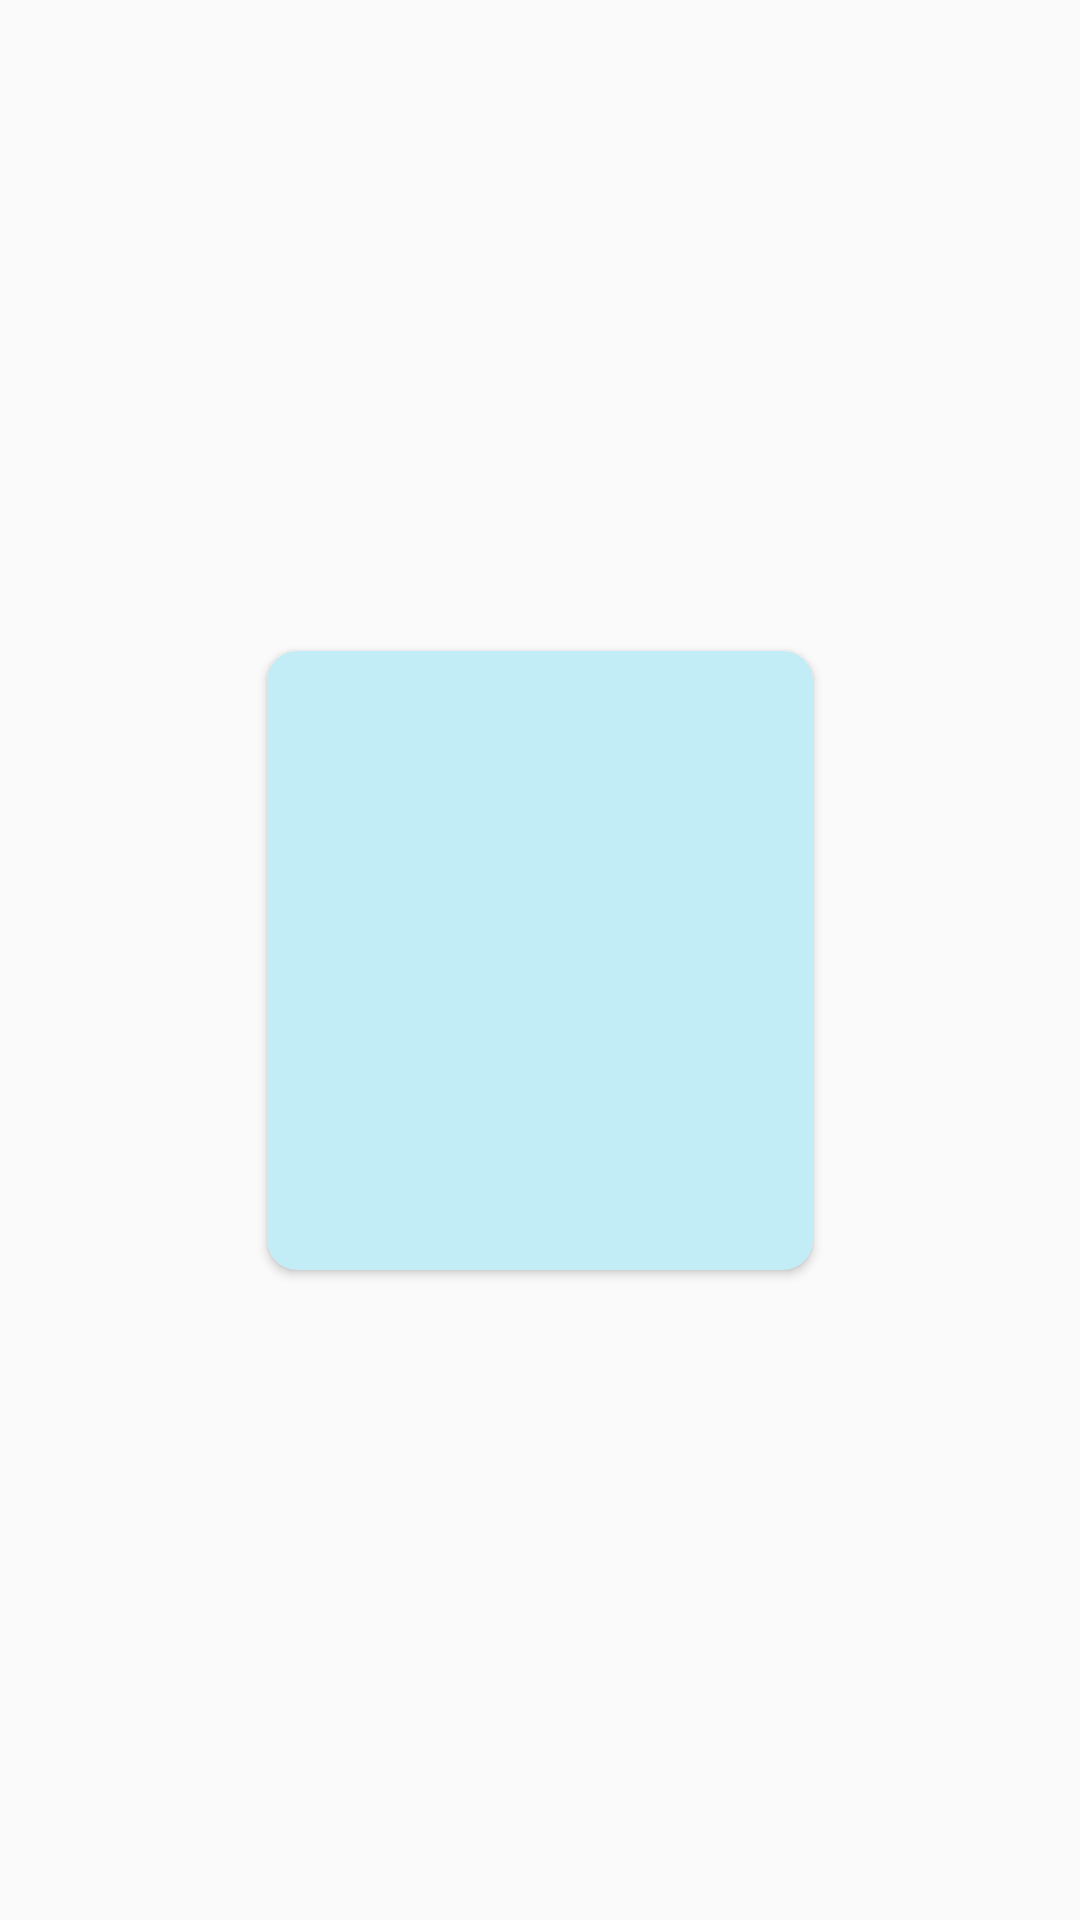

Write the Android layout XML for this screen, with the resource values it uses.
<!-- AndroidManifest.xml: application theme Theme.Gallery_Application -->
<!-- res/layout/folder_layout.xml -->
<?xml version="1.0" encoding="utf-8"?>
<androidx.constraintlayout.widget.ConstraintLayout xmlns:android="http://schemas.android.com/apk/res/android"
    android:layout_width="wrap_content"
    android:layout_height="wrap_content"
    xmlns:app="http://schemas.android.com/apk/res-auto">

    <androidx.cardview.widget.CardView
        android:id="@+id/cardViewFolder"
        android:layout_width="wrap_content"
        android:layout_height="wrap_content"
        android:layout_margin="4dp"
        app:cardBackgroundColor="@color/bucketBg"
        app:cardCornerRadius="10dp"
        app:layout_constraintBottom_toBottomOf="parent"
        app:layout_constraintEnd_toEndOf="parent"
        app:layout_constraintStart_toStartOf="parent"
        app:layout_constraintTop_toTopOf="parent">

        <androidx.constraintlayout.widget.ConstraintLayout
            android:id="@+id/containerRelative"
            android:layout_width="match_parent"
            android:layout_height="match_parent">

            <ImageView
                android:id="@+id/imageView1"
                android:layout_width="100dp"
                android:layout_height="100dp"
                android:layout_margin="4dp"
                android:adjustViewBounds="true"
                android:scaleType="centerCrop"
                android:src="@drawable/ic_launcher_background"
                app:layout_constraintStart_toStartOf="parent"
                app:layout_constraintTop_toTopOf="parent" />

            <ImageView
                android:id="@+id/imageView2"
                android:layout_width="70dp"
                android:layout_height="85dp"
                android:layout_marginStart="4dp"
                android:layout_marginEnd="4dp"
                android:layout_toEndOf="@id/imageView1"
                android:adjustViewBounds="true"

                android:scaleType="centerCrop"
                android:src="@drawable/ic_launcher_background"
                app:layout_constraintEnd_toEndOf="parent"
                app:layout_constraintHorizontal_bias="0.0"
                app:layout_constraintStart_toEndOf="@id/imageView1"
                app:layout_constraintTop_toTopOf="@+id/imageView1" />

            <ImageView
                android:id="@+id/imageView3"
                android:layout_width="100dp"
                android:layout_height="70dp"
                android:layout_below="@+id/imageView1"
                android:layout_alignStart="@id/imageView1"
                android:layout_marginTop="4dp"
                android:adjustViewBounds="true"
                android:scaleType="centerCrop"
                android:src="@drawable/ic_launcher_background"
                app:layout_constraintStart_toStartOf="@+id/imageView1"
                app:layout_constraintTop_toBottomOf="@+id/imageView1" />

            <ImageView
                android:id="@+id/imageView4"
                android:layout_width="70dp"
                android:layout_height="85dp"
                android:layout_below="@id/imageView2"
                android:layout_marginTop="4dp"
                android:layout_marginEnd="4dp"
                android:layout_toEndOf="@+id/imageView1"
                android:adjustViewBounds="true"
                android:scaleType="centerCrop"
                android:src="@drawable/ic_launcher_background"
                app:layout_constraintEnd_toEndOf="parent"
                app:layout_constraintStart_toStartOf="@+id/imageView2"
                app:layout_constraintTop_toBottomOf="@+id/imageView2" />

            <TextView
                android:id="@+id/bucketName"
                android:layout_width="0dp"
                android:layout_height="wrap_content"
                android:layout_below="@+id/imageView3"
                android:layout_alignStart="@id/imageView3"
                android:layout_alignEnd="@+id/imageView4"
                android:layout_marginTop="4dp"
                android:textAlignment="center"
                android:textColor="@color/black"
                android:textSize="18sp"
                app:layout_constraintEnd_toEndOf="@+id/imageView4"
                app:layout_constraintStart_toStartOf="@+id/imageView3"
                app:layout_constraintTop_toBottomOf="@+id/imageView3" />

        </androidx.constraintlayout.widget.ConstraintLayout>




    </androidx.cardview.widget.CardView>

</androidx.constraintlayout.widget.ConstraintLayout>
<!-- resources referenced by this layout -->
<resources>
  <color name="black">#FF000000</color>
  <color name="bucketBg">#C2ECF6</color>
  <style name="Theme.Gallery_Application" parent="Base.Theme.Gallery_Application" />
  <style name="Base.Theme.Gallery_Application" parent="Theme.MaterialComponents.DayNight.NoActionBar.Bridge">
          
          
      </style>
</resources>
